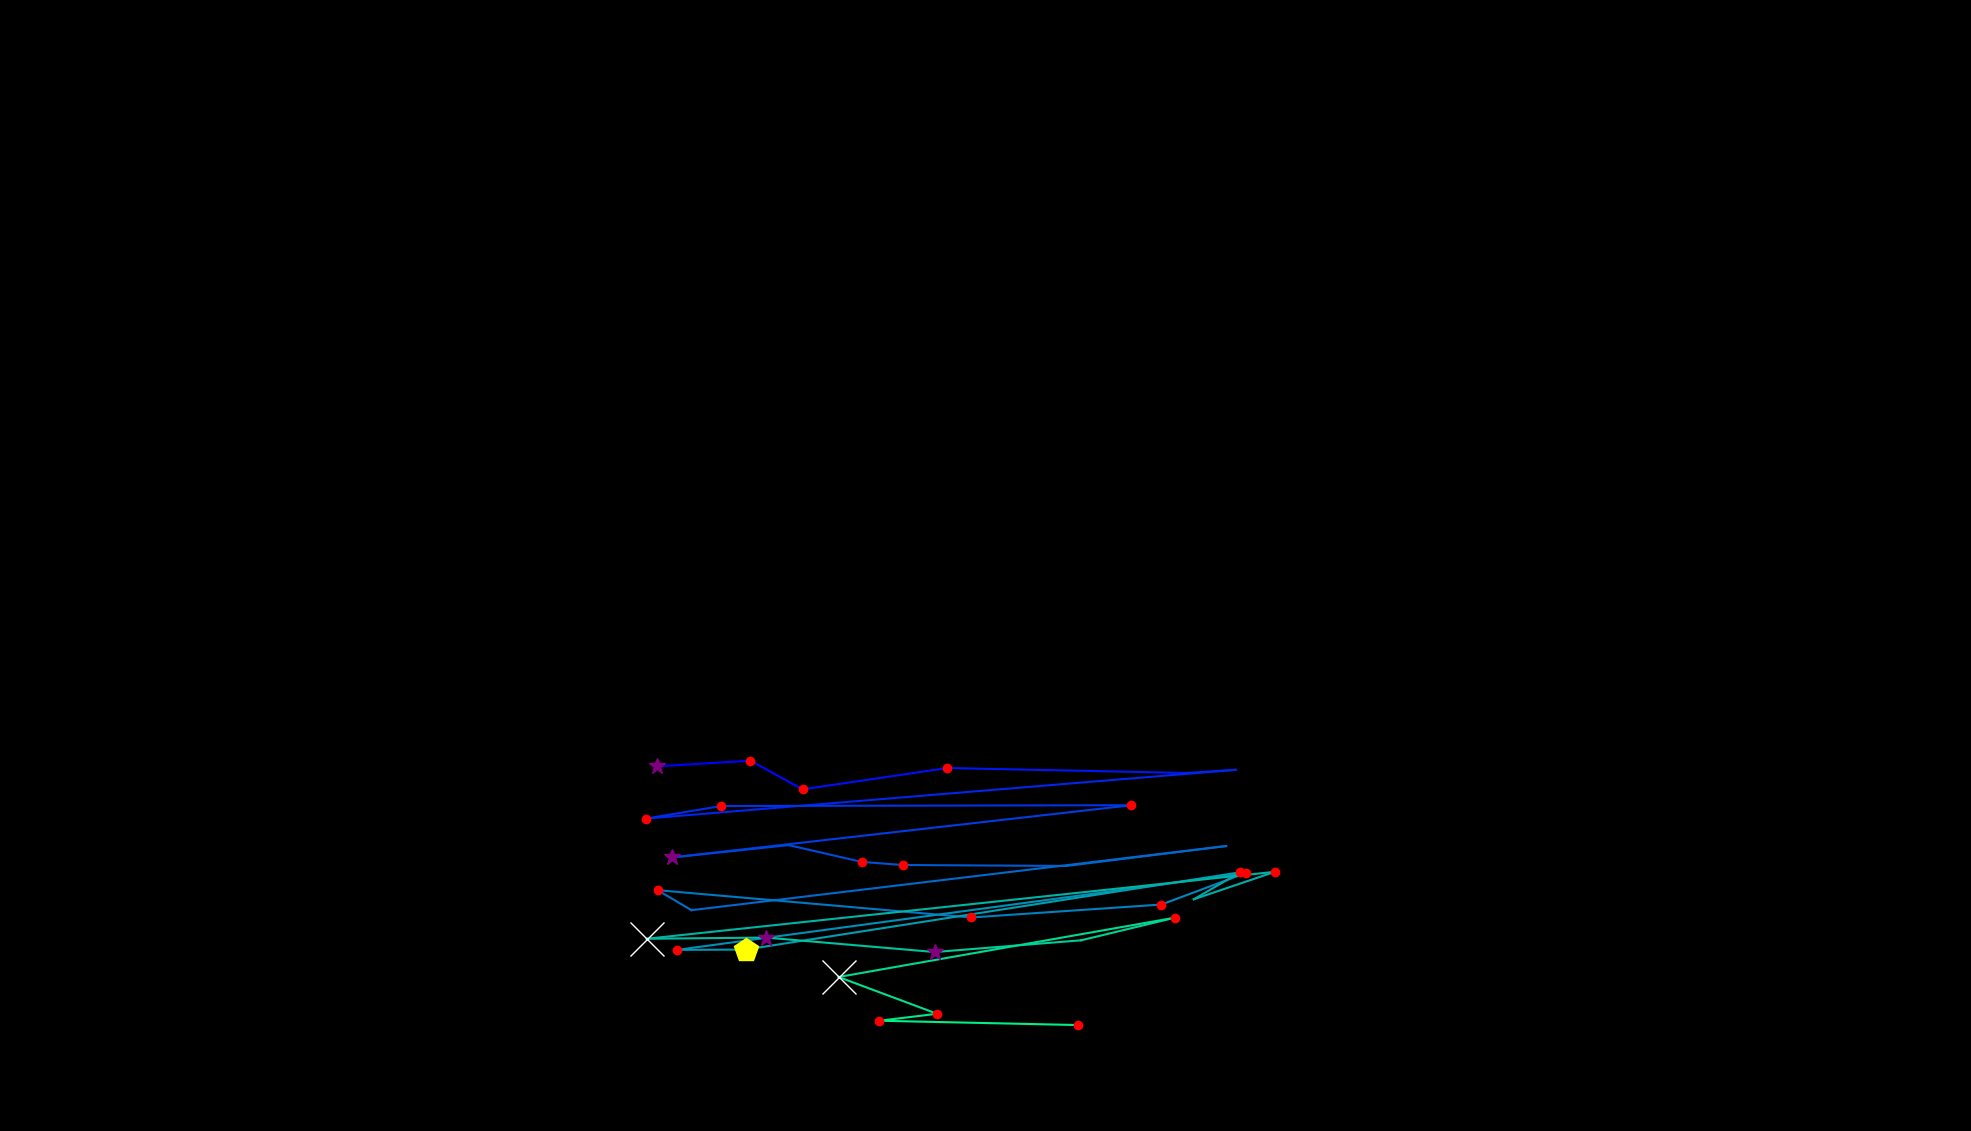

The data file committed next to this chart (first rows):
, fixation_id, timestamp, avg_gaze_x, avg_gaze_y, duration
0, 314.0, 89927, 853.1, 473.6, 397.6
1, 315.0, 90433, 974.7, 480.9, 132.5
2, 316.0, 90589, 1042, 443.7, 132.5
3, 317.0, 90806, 1230, 471.4, 180.7
4, 318.0, 91481, 1541, 465, 96.4
5, 319.0, 91698, 1605, 469.1, 96.4
6, 320.0, 92120, 839, 405.7, 228.9
7, 321.0, 92469, 936.6, 422.1, 120.5
8, 322.0, 93614, 1469, 423.1, 120.5
9, 323.0, 94216, 872.9, 355.3, 277.1
10, 324.0, 94614, 1024, 371.3, 96.4
11, 325.0, 94771, 1119, 349.5, 156.6
12, 326.0, 94964, 1172, 345.4, 156.6
13, 327.0, 95217, 1385, 344.2, 108.4
14, 328.0, 95964, 1592, 370.1, 96.4
15, 329.0, 96494, 898.1, 286.8, 108.4
16, 330.0, 96626, 853.9, 312.8, 132.5
17, 331.0, 97289, 1261, 277.3, 192.8
18, 332.0, 97964, 1508, 294.1, 144.6
19, 333.0, 98386, 1618, 334.9, 120.5
20, 334.0, 98603, 879.3, 235.2, 120.5
21, 335.0, 99072, 968.3, 235.6, 457.9
22, 336.0, 99868, 1611, 336.1, 144.6
23, 337.0, 100036, 1550, 300.9, 108.4
24, 338.0, 100193, 1656, 336.6, 132.5
25, 339.0, 100434, 839.9, 249.7, 831.4
26, 340.0, 101350, 994.9, 251.2, 277.1
27, 341.0, 101711, 1214, 232.4, 325.3
28, 342.0, 102097, 1404, 247.7, 108.4
29, 343.0, 102242, 1526, 277, 156.6
30, 344.0, 102507, 1089, 200, 1193
31, 345.0, 103989, 1217, 152.2, 180.7
32, 346.0, 104230, 1142, 143.2, 156.6
33, 347.0, 104435, 1401, 137.6, 144.6
